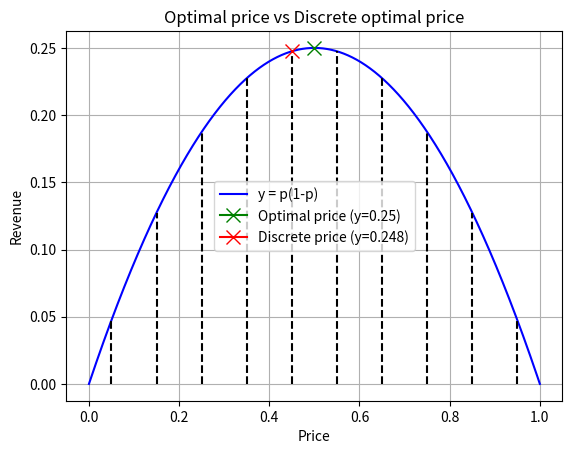

Generate this figure with matplotlib:
from matplotlib import pyplot as plt
import numpy as np
import os

n_samples = 10_000
x = np.linspace(0, 1, n_samples)
y = x * (1 - x)

plt.plot(x, y, label='y = p(1-p)', color='blue')

for i in np.arange(0.05, 1, 0.1):
    # line in x=i from y=0 to y=i(1-i)
    plt.plot([i, i], [0, i * (1 - i)], color='black', linestyle='--')

# X mark the point (0.5, 0.25)
plt.plot(0.5, 0.25, marker='x', markersize=10,
         color='green', label='Optimal price (y=0.25)')

# X mark the point (0.45, 0.45*(1-0.45))
plt.plot(0.45, 0.45 * (1 - 0.45), marker='x', markersize=10,
         color='red', label=f'Discrete price (y={0.45 * (1 - 0.45):.3f})')

plt.title('Optimal price vs Discrete optimal price')

plt.xlabel('Price')
plt.ylabel('Revenue')

plt.grid()

plt.legend()
os.makedirs('others', exist_ok=True)
plt.savefig('others/optimal_price_uniform.png')
plt.show()
